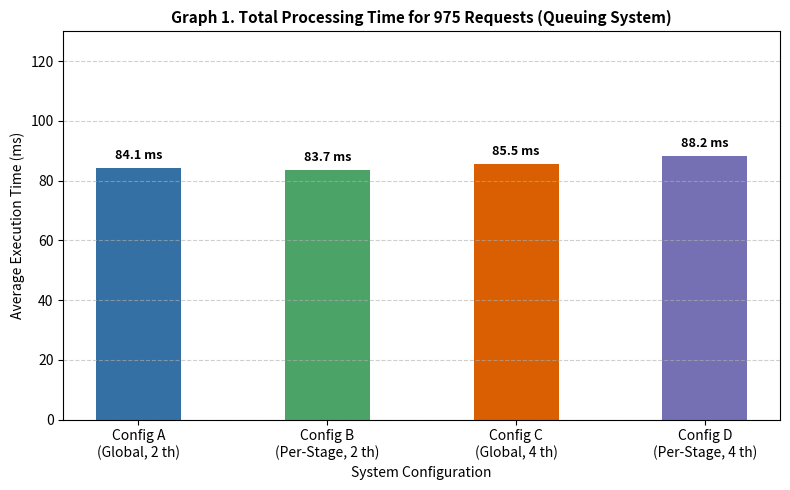
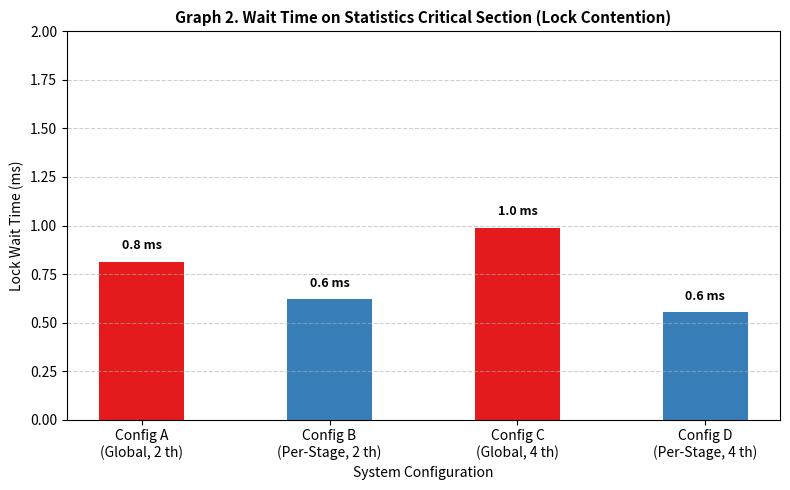

Write the Python code that produced these figures, in order.
import matplotlib.pyplot as plt

configs = [
    'Config A\n(Global, 2 th)', 
    'Config B\n(Per-Stage, 2 th)', 
    'Config C\n(Global, 4 th)', 
    'Config D\n(Per-Stage, 4 th)'
]

avg_times = [84.1, 83.7, 85.5, 88.2]
wait_cs_times = [0.811, 0.619, 0.988, 0.552]

plt.figure(figsize=(8, 5))
bars1 = plt.bar(configs, avg_times, color=['#3470a3', '#4ba368', '#d95f02', '#7570b3'], width=0.45)
plt.title('Graph 1. Total Processing Time for 975 Requests (Queuing System)', fontsize=11, fontweight='bold')
plt.xlabel('System Configuration', fontsize=10)
plt.ylabel('Average Execution Time (ms)', fontsize=10)
plt.ylim(0, 130)
plt.grid(axis='y', linestyle='--', alpha=0.6)

for bar in bars1:
    yval = bar.get_height()
    plt.text(bar.get_x() + bar.get_width() / 2.0, yval + 2, f'{yval:.1f} ms', ha='center', va='bottom', fontsize=9, fontweight='bold')

plt.tight_layout()
plt.savefig('graph1_execution_time.png', dpi=300)
print('Graph 1 saved successfully: graph1_execution_time.png')

plt.figure(figsize=(8, 5))
bars2 = plt.bar(configs, wait_cs_times, color=['#e41a1c', '#377eb8', '#e41a1c', '#377eb8'], width=0.45)
plt.title('Graph 2. Wait Time on Statistics Critical Section (Lock Contention)', fontsize=11, fontweight='bold')
plt.xlabel('System Configuration', fontsize=10)
plt.ylabel('Lock Wait Time (ms)', fontsize=10)
plt.ylim(0.0, 2.0)
plt.grid(axis='y', linestyle='--', alpha=0.6)

for bar in bars2:
    yval = bar.get_height()
    plt.text(bar.get_x() + bar.get_width() / 2.0, yval + 0.05, f'{yval:.1f} ms', ha='center', va='bottom', fontsize=9, fontweight='bold')

plt.tight_layout()
plt.savefig('graph2_wait_cs_time.png', dpi=300)
print('Graph 2 saved successfully: graph2_wait_cs_time.png')

plt.show()
